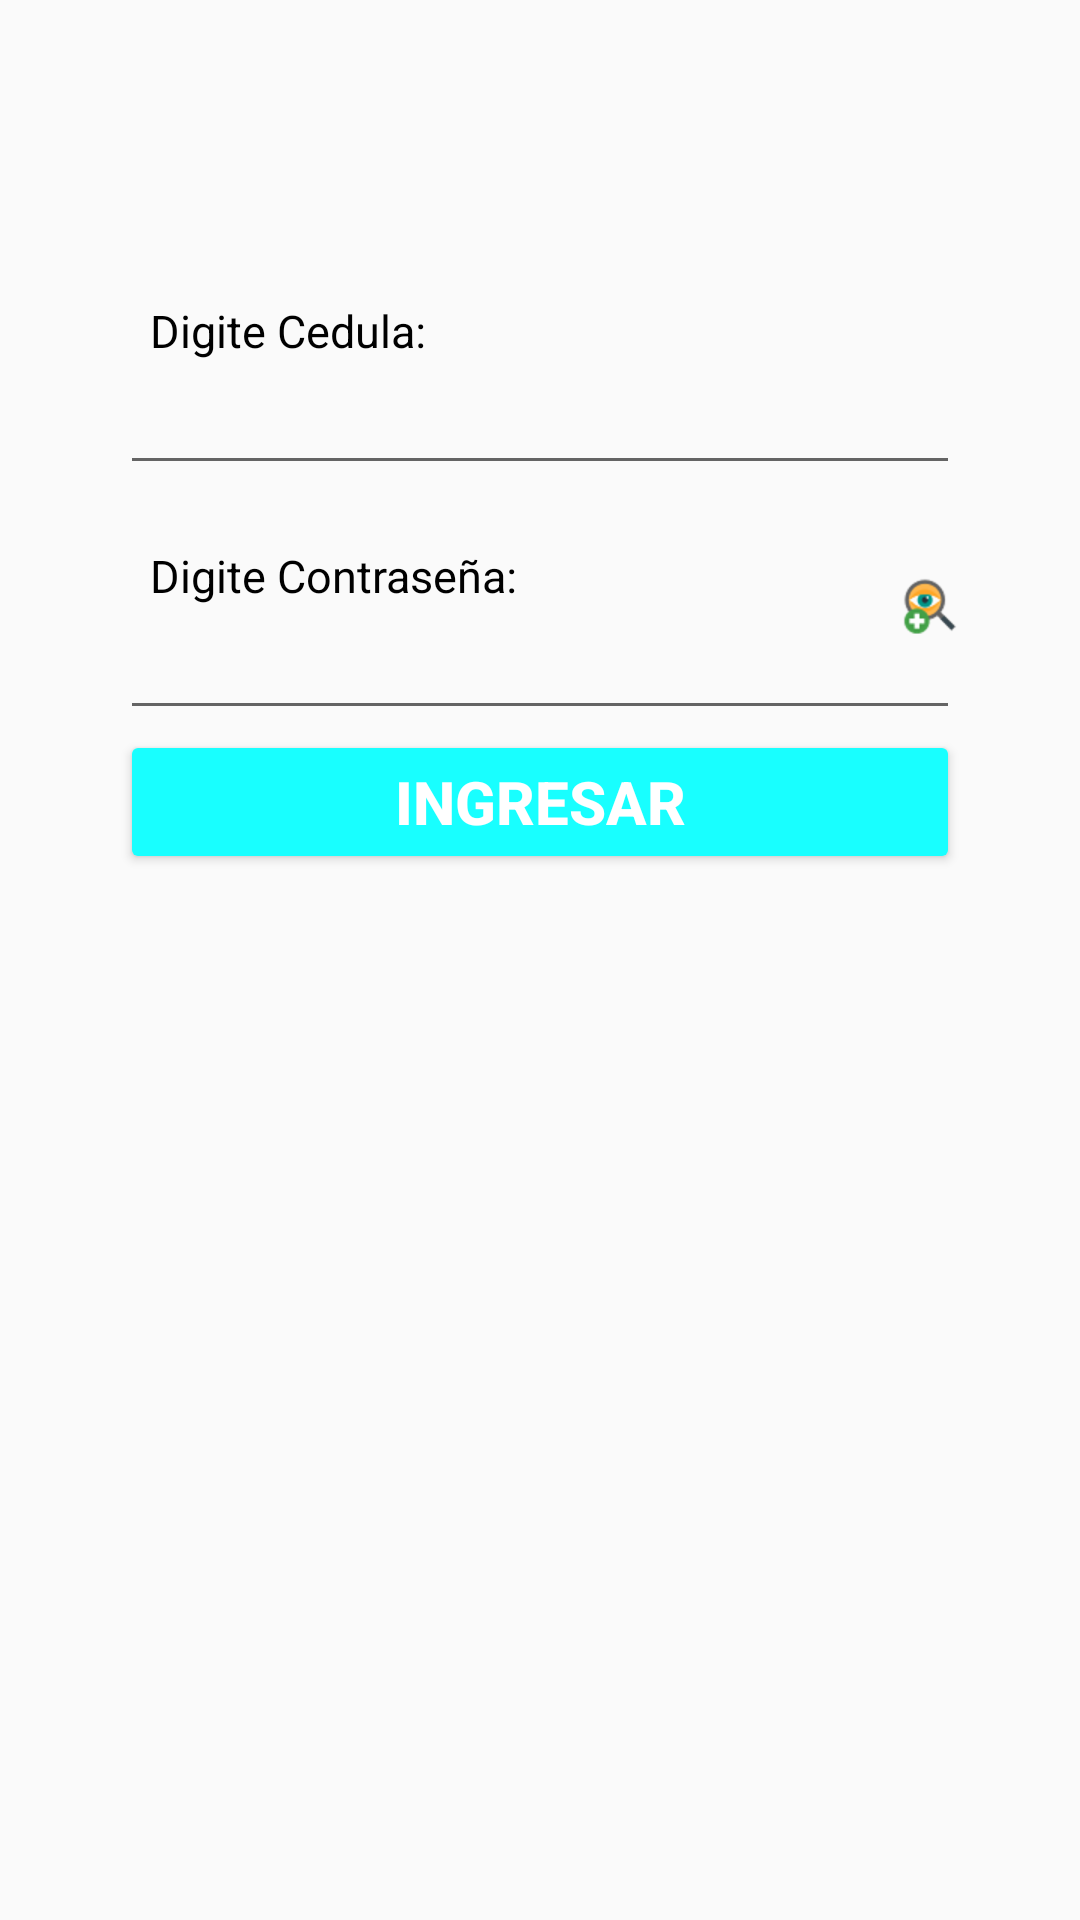

The Android layout XML behind this screen, and the referenced resources:
<!-- AndroidManifest.xml: application theme AppTheme -->
<!-- res/layout/activity_login_user.xml -->
<?xml version="1.0" encoding="utf-8"?>
<android.support.design.widget.CoordinatorLayout
    xmlns:android="http://schemas.android.com/apk/res/android"
    xmlns:app="http://schemas.android.com/apk/res-auto"
    xmlns:tools="http://schemas.android.com/tools"
    android:layout_width="match_parent"
    android:layout_height="match_parent"
    android:padding="20dp"
    tools:context="com.i044114_i012114.proyectofinalandroid.Views.LoginUserActivity">


    <RelativeLayout
        android:layout_width="match_parent"
        android:layout_height="match_parent"
        android:layout_marginTop="60dp"
        android:padding="20dp"
        >

        <TextView
            android:id="@+id/id_tv_iu"
            android:layout_width="match_parent"
            android:layout_height="wrap_content"
            android:text="Digite Cedula:"
            android:textSize="15sp"
            android:textColor="@android:color/black"
            android:layout_marginLeft="10dp"
            />

    <EditText
        android:id="@+id/id_et_users"
        android:layout_width="match_parent"
        android:layout_height="wrap_content"
        android:layout_below="@id/id_tv_iu"
        android:inputType="number"
        />

        <TextView
            android:id="@+id/id_tv_ic"
            android:layout_width="match_parent"
            android:layout_height="wrap_content"
            android:text="Digite Contraseña:"
            android:textSize="15sp"
            android:textColor="@android:color/black"
            android:layout_below="@+id/id_et_users"
            android:layout_marginLeft="10dp"
            android:layout_marginTop="20dp"
            />

    <EditText
        android:id="@+id/id_et_password"
        android:layout_width="match_parent"
        android:layout_height="wrap_content"
        android:layout_below="@id/id_tv_ic"
        android:inputType="textPassword"

        />

        <CheckBox
            android:id="@+id/opcion_mostrar"
            android:layout_width="wrap_content"
            android:layout_height="wrap_content"
            android:layout_below="@id/id_et_users"
            android:layout_alignRight="@id/id_et_password"
            android:onClick="mostrarContraseña"
            android:button="@drawable/checkbox_status"
            android:layout_marginTop="30dp"
             />

        <Button
            android:id="@+id/id_btn_ingresar"
            android:layout_width="match_parent"
            android:layout_height="wrap_content"
            android:text="INGRESAR"
            android:theme="@style/RaisedButtonDark"
            android:layout_below="@id/id_et_password"
            android:textStyle="bold"
            android:textSize="20dp"
            android:onClick="userVali"
            />

    </RelativeLayout>



</android.support.design.widget.CoordinatorLayout>
<!-- resources referenced by this layout -->
<resources>
  <!-- drawable checkbox_status (drawable) -->
  <?xml version="1.0" encoding="utf-8"?>
  <selector xmlns:android="http://schemas.android.com/apk/res/android">
  
          <item
              android:drawable="@drawable/icons8_detective_40"
              android:state_checked="false"/>
  
          <item
              android:drawable="@drawable/icons8_ok"
              android:state_checked="true"/>
  </selector>
  <style name="RaisedButtonDark">
          <item name="colorButtonNormal">#18ffff</item>
          <item name="colorControlHighlight">#29B6F6</item>
          <item name="android:textColor">@android:color/white</item>
      </style>
  <style name="AppTheme" parent="Theme.AppCompat.Light.DarkActionBar">
          
          <item name="colorPrimary">@color/colorPrimary</item>
          <item name="colorPrimaryDark">@color/colorPrimaryDark</item>
          <item name="colorAccent">@color/colorAccent</item>
      </style>
  <!-- drawable icons8_detective_40: png bitmap (drawable-hdpi, 1963 bytes) -->
  <!-- drawable icons8_ok: png bitmap (drawable-hdpi, 1565 bytes) -->
  <!-- not gathered from this repository: default colours our renderer supplied (Android Studio template values) -->
  <color name="colorPrimary">#FF6200EE</color>
  <color name="colorPrimaryDark">#FF3700B3</color>
  <color name="colorAccent">#FF03DAC5</color>
</resources>
